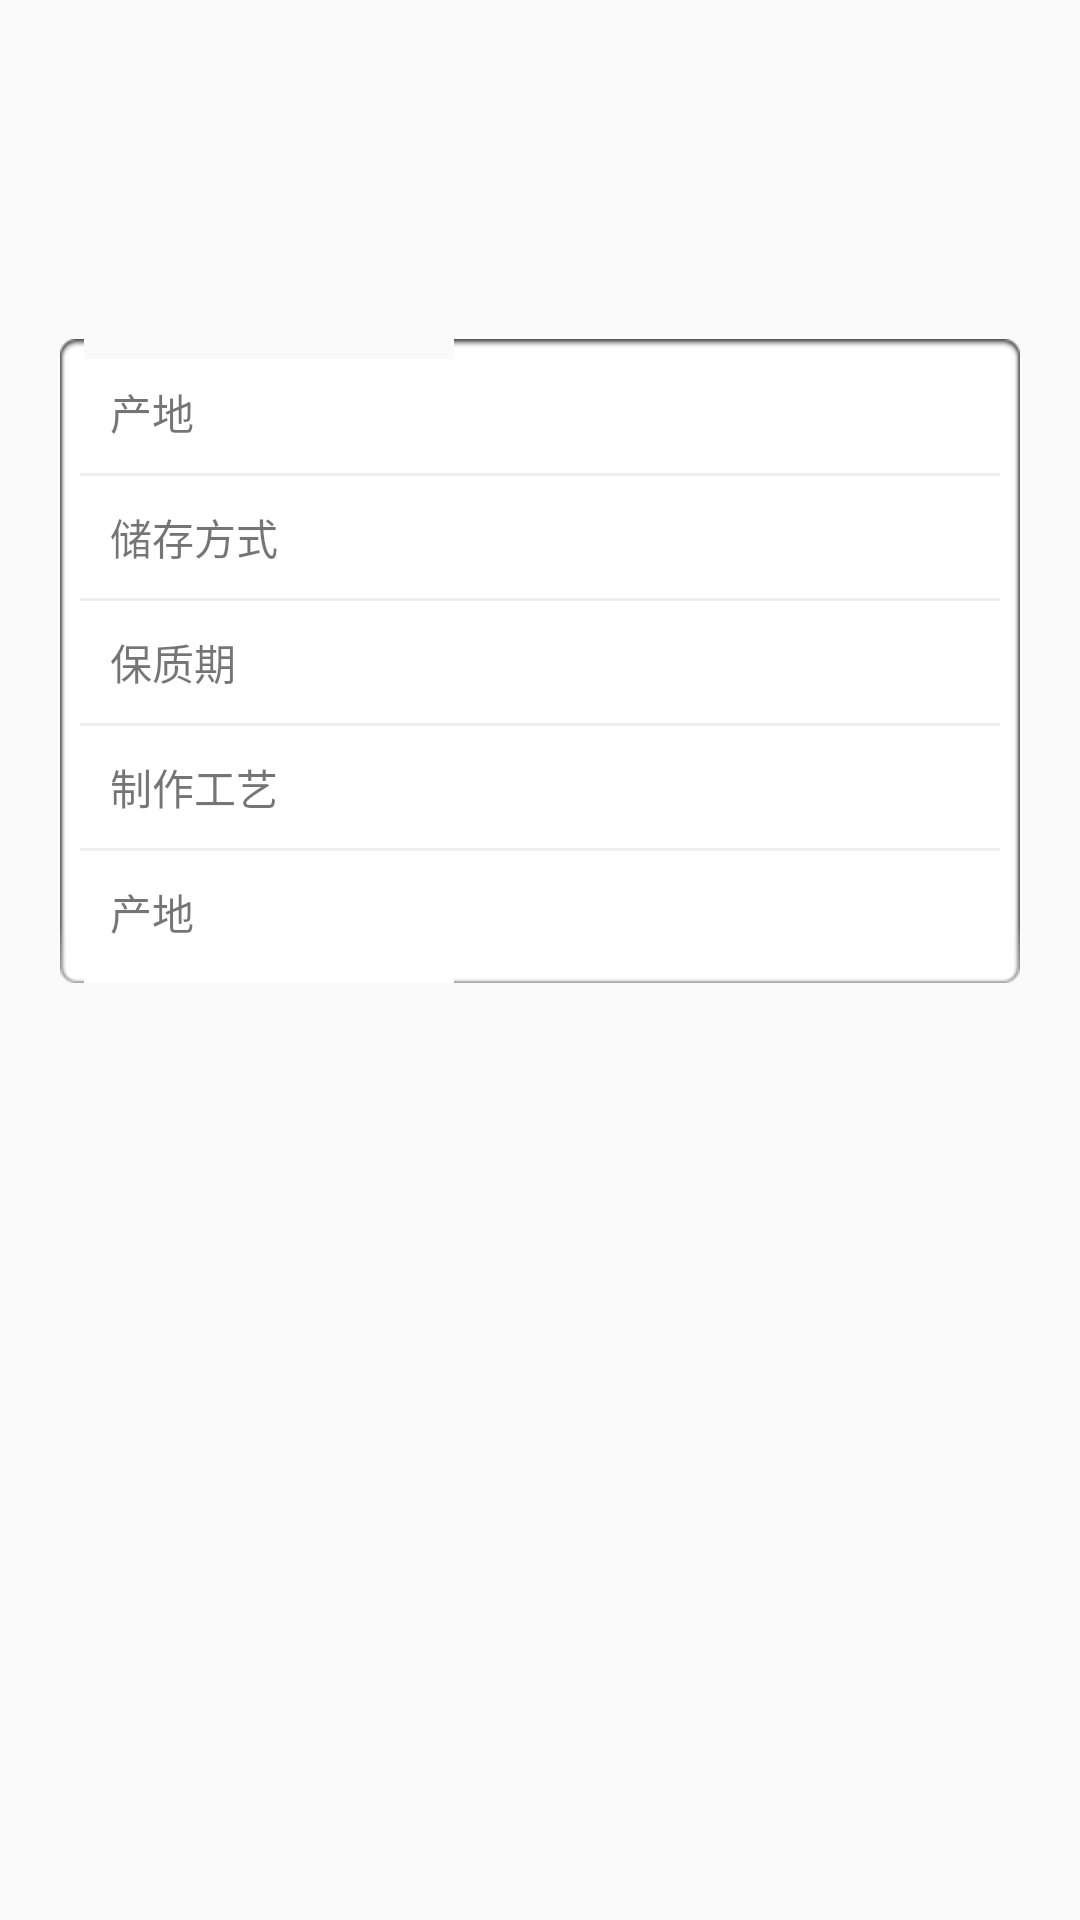

This screen was rendered from an Android layout file. Write that file and the resources it references.
<!-- AndroidManifest.xml: application theme AppTheme -->
<!-- res/layout/activity_product_info.xml -->
<RelativeLayout xmlns:android="http://schemas.android.com/apk/res/android"
    xmlns:tools="http://schemas.android.com/tools"
    android:layout_width="match_parent"
    android:layout_height="match_parent"
    tools:context=".ProductInfo" >

    <TextView
        android:id="@+id/tv_productNameInfo"
        android:layout_width="wrap_content"
        android:layout_height="wrap_content"
        android:layout_margin="25dp"
        android:textSize="32sp" />

    <RelativeLayout
        android:id="@+id/rl_info"
        android:layout_width="match_parent"
        android:layout_height="wrap_content"
        android:layout_below="@id/tv_productNameInfo"
        android:layout_margin="20dp"
        android:background="@drawable/edit_bg" >

        <TextView
            android:id="@+id/tv_origin"
            android:ems="4"
            android:layout_alignParentLeft="true"
            android:layout_margin="10dp"
            android:layout_width="wrap_content"
            android:layout_height="wrap_content"
            android:text="@string/origin" />

        <TextView
            android:id="@+id/tv_origindetail"
            android:layout_toRightOf="@id/tv_origin"
            android:layout_margin="10dp"
            android:layout_width="wrap_content"
            android:layout_height="wrap_content" />

        <RelativeLayout
            android:id="@+id/rl_info_one"
            android:layout_below="@id/tv_origin"
            android:layout_width="match_parent"
            android:layout_height="1dp"
            android:background="#EFEFEF" />

        <TextView
            android:id="@+id/tv_storage"
            android:ems="4"
            android:layout_alignParentLeft="true"
            android:layout_below="@id/rl_info_one"
            android:layout_margin="10dp"
            android:layout_width="wrap_content"
            android:layout_height="wrap_content"
            android:text="@string/storage" />

        <TextView
            android:id="@+id/tv_storagedetail"
            android:layout_below="@id/rl_info_one"
            android:layout_toRightOf="@id/tv_storage"
            android:layout_margin="10dp"
            android:layout_width="wrap_content"
            android:layout_height="wrap_content" />

        <RelativeLayout
            android:id="@+id/rl_info_two"
            android:layout_below="@id/tv_storage"
            android:layout_width="match_parent"
            android:layout_height="1dp"
            android:background="#EFEFEF" />

        <TextView
            android:id="@+id/tv_ShelfLife"
            android:ems="4"
            android:layout_alignParentLeft="true"
            android:layout_below="@id/rl_info_two"
            android:layout_margin="10dp"
            android:layout_width="wrap_content"
            android:layout_height="wrap_content"
            android:text="@string/ShelfLife" />

        <TextView
            android:id="@+id/tv_ShelfLifedetail"
            android:layout_below="@id/rl_info_two"
            android:layout_toRightOf="@id/tv_ShelfLife"
            android:layout_margin="10dp"
            android:layout_width="wrap_content"
            android:layout_height="wrap_content" />

        <RelativeLayout
            android:id="@+id/rl_info_three"
            android:layout_below="@id/tv_ShelfLife"
            android:layout_width="match_parent"
            android:layout_height="1dp"
            android:background="#EFEFEF" />

        <TextView
            android:id="@+id/tv_makingProcess"
            android:ems="4"
            android:layout_alignParentLeft="true"
            android:layout_below="@id/rl_info_three"
            android:layout_margin="10dp"
            android:layout_width="wrap_content"
            android:layout_height="wrap_content"
            android:text="@string/makingProcess" />

        <TextView
            android:id="@+id/tv_makingProcessdetail"
            android:layout_below="@id/rl_info_three"
            android:layout_toRightOf="@id/tv_makingProcess"
            android:layout_margin="10dp"
            android:layout_width="wrap_content"
            android:layout_height="wrap_content" />

        <RelativeLayout
            android:id="@+id/rl_info_four"
            android:layout_below="@id/tv_makingProcess"
            android:layout_width="match_parent"
            android:layout_height="1dp"
            android:background="#EFEFEF" />

        <TextView
            android:id="@+id/tv_textture"
            android:ems="4"
            android:layout_alignParentLeft="true"
            android:layout_below="@id/rl_info_four"
            android:layout_margin="10dp"
            android:layout_width="wrap_content"
            android:layout_height="wrap_content"
            android:text="@string/origin" />

        <TextView
            android:id="@+id/tv_textturedetail"
            android:layout_below="@id/rl_info_four"
            android:layout_toRightOf="@id/tv_textture"
            android:layout_margin="10dp"
            android:layout_width="wrap_content"
            android:layout_height="wrap_content" />
    </RelativeLayout>

</RelativeLayout>
<!-- resources referenced by this layout -->
<resources>
  <string name="ShelfLife">保质期</string>
  <string name="makingProcess">制作工艺</string>
  <string name="origin">产地</string>
  <string name="storage">储存方式</string>
  <style name="AppTheme" parent="AppBaseTheme">
          
      </style>
  <style name="AppBaseTheme" parent="@style/Theme.AppCompat.Light">
          
          
      </style>
</resources>
